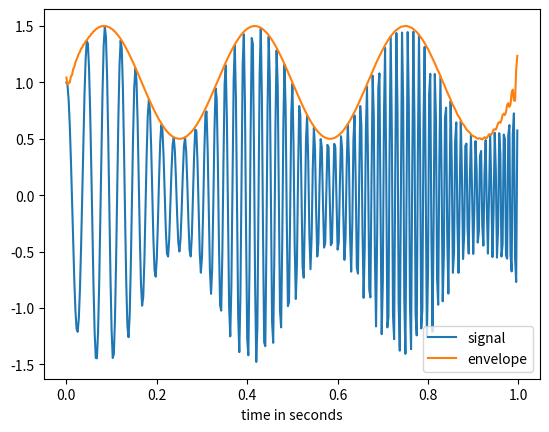

This chart was generated by the following Python code:
import numpy as np
import matplotlib.pyplot as plt
from scipy.signal import hilbert, chirp

duration = 1.0
fs = 400.0
samples = int(fs*duration)
t = np.arange(samples) / fs

signal = chirp(t, 20.0, t[-1], 100.0)
signal *= (1.0 + 0.5 * np.sin(2.0*np.pi*3.0*t) )

analytic_signal = hilbert(signal)
amplitude_envelope = np.abs(analytic_signal)
instantaneous_phase = np.unwrap(np.angle(analytic_signal))
instantaneous_frequency = (np.diff(instantaneous_phase) / (2.0*np.pi) * fs)

fig, ax = plt.subplots()

ax.plot(t, signal, label='signal')
ax.plot(t, amplitude_envelope, label='envelope')
ax.set_xlabel("time in seconds")
ax.legend()

plt.show()